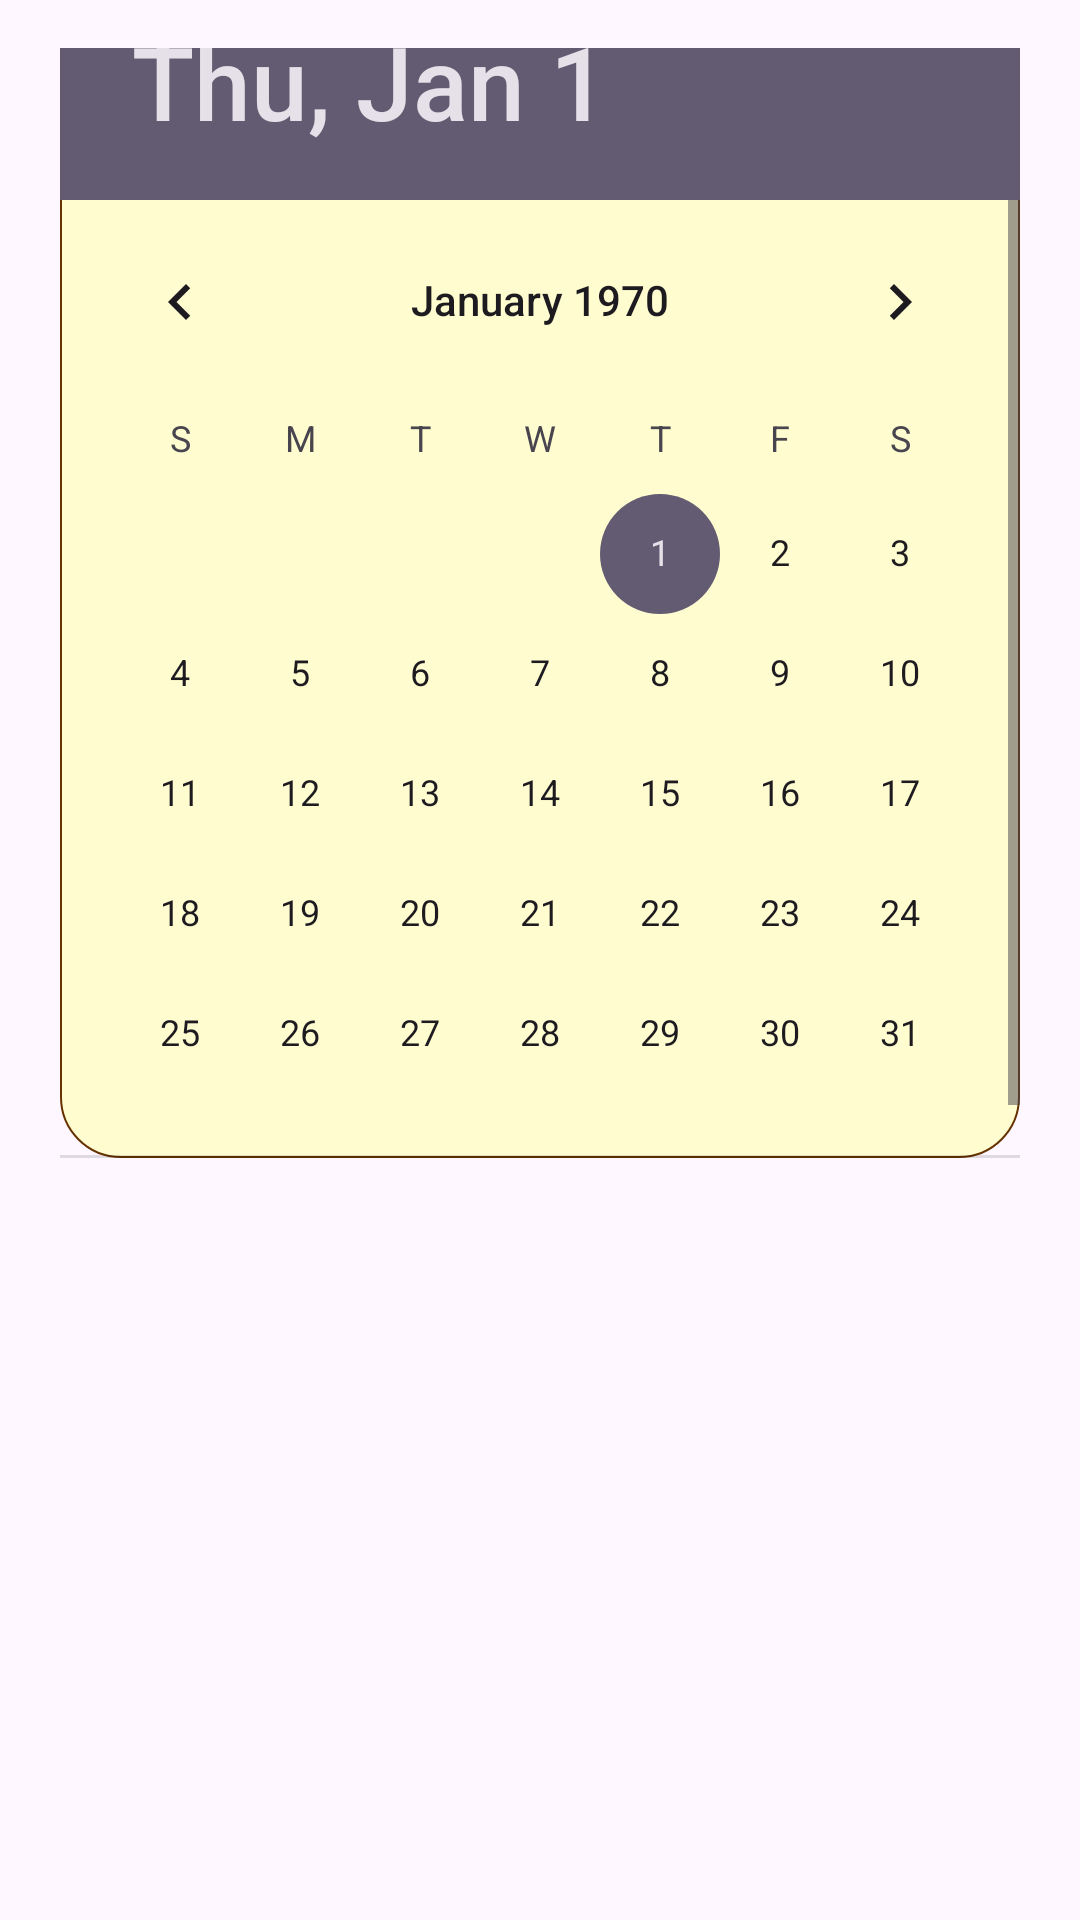

Android layout source for this screen:
<!-- AndroidManifest.xml: application theme Theme.TaskManagerFrontEnd -->
<!-- res/layout/activity_search_task.xml -->
<?xml version="1.0" encoding="utf-8"?>
<RelativeLayout xmlns:android="http://schemas.android.com/apk/res/android"
    xmlns:app="http://schemas.android.com/apk/res-auto"
    xmlns:tools="http://schemas.android.com/tools"
    android:id="@+id/main"
    android:layout_width="match_parent"
    android:layout_height="match_parent"
    android:background="@drawable/login_background"
    android:gravity="center"
    android:padding="16dp"
    tools:context=".Login">

    <LinearLayout
        android:layout_width="320dp"
        android:layout_height="wrap_content"
        android:gravity="center"
        android:orientation="vertical">

        <DatePicker
            android:id="@+id/datePickerStartDate"
            android:layout_width="wrap_content"
            android:layout_height="413dp"
            android:background="@drawable/background_search_task"
            android:calendarTextColor="@color/black"
            app:layout_constraintEnd_toEndOf="parent"
            app:layout_constraintStart_toStartOf="parent"
            app:layout_constraintTop_toTopOf="parent" />

        <androidx.recyclerview.widget.RecyclerView
            android:id="@+id/recyclerViewSearchTasks"
            android:layout_width="339dp"
            android:layout_height="281dp"></androidx.recyclerview.widget.RecyclerView>




    </LinearLayout>

</RelativeLayout>
<!-- resources referenced by this layout -->
<resources>
  <!-- drawable background_search_task (drawable) -->
  <?xml version="1.0" encoding="utf-8"?>
  <shape xmlns:android="http://schemas.android.com/apk/res/android">
      <stroke
          android:width="0.5dp"
          android:color="#663300" />
      <gradient
          android:angle="225"
          android:centerColor="#FFFDD0"
          android:endColor="#FFFDD0"
          android:startColor="#FFFDD0" />
      <corners android:radius="20dp" />
      <padding
          android:left="0dip"
          android:top="0dip"
          android:right="0dip"
          android:bottom="0dip" />
  </shape>
  <style name="Theme.TaskManagerFrontEnd" parent="Base.Theme.TaskManagerFrontEnd" />
  <style name="Base.Theme.TaskManagerFrontEnd" parent="Theme.Material3.DayNight.NoActionBar">
          
          
      </style>
  <!-- not gathered from this repository: default colours our renderer supplied (Android Studio template values) -->
  <color name="black">#FF000000</color>
</resources>
